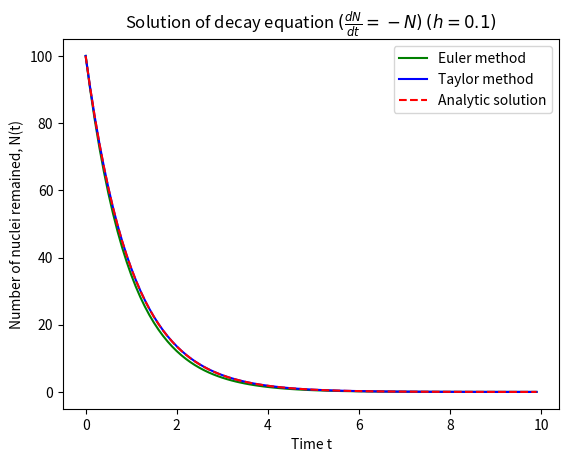

This figure's Python source:
# [redacted]
# [redacted]
# github : 

## Solving decay equation numerically using euler method and taylor method.

# NOTE: Euler method is actually taylor method where we only keep first two terms(up to h) from taylor series. 

import numpy as np
import matplotlib.pyplot as plt

a = 0.0
b = 10.0

h = 0.1

# Initial value, N(0) = N_0 = 100

N0 = 100

# derivatives of the function 

# dN/dt = -N0
# d^2N/dt^2 = N0

# First 10 second is divided into desecrate points with interval h = 0.1s
tPoints = np.arange(a,b,h)

def euler(tPoints, N0):
    
    nPointsEuler= []        # array to store N value by euler method
    
    for t in tPoints:
        nPointsEuler.append(N0)

        # For Euler method, solutions at each t point is found by adding h*N(0) with previous point.
        N0 += h*(-N0)  
    return nPointsEuler


def taylor(tPoints, N0):
    
    nPointsTaylor= []        # array to store N value by euler method
    
    for t in tPoints:
        nPointsTaylor.append(N0)

        # For Euler method, solutions at each t point is found by adding h*N(0) with previous point.
        N0 += h*(-N0) + (h**2/2)*N0
    return nPointsTaylor

def analytic(tPoints, N0):
    
    nPointsAnalytic= []        # array to store N value by euler method
    
    for t in tPoints:
        nPointsAnalytic.append(N0*np.exp(-t))

    return nPointsAnalytic

nPointsEuler = euler(tPoints, N0)
nPointsTaylor= taylor(tPoints, N0)
nPointsAnalytic= analytic(tPoints, N0)

plt.plot(tPoints, nPointsEuler,'g-', label='Euler method')
plt.plot(tPoints, nPointsTaylor,'b-', label='Taylor method')
plt.plot(tPoints, nPointsAnalytic,'r--', label='Analytic solution')
plt.title(r"Solution of decay equation $(\frac{dN}{dt} = -N)$ $(h=0.1)$")
plt.xlabel("Time t")
plt.ylabel("Number of nuclei remained, N(t)")
plt.legend()
plt.show()
